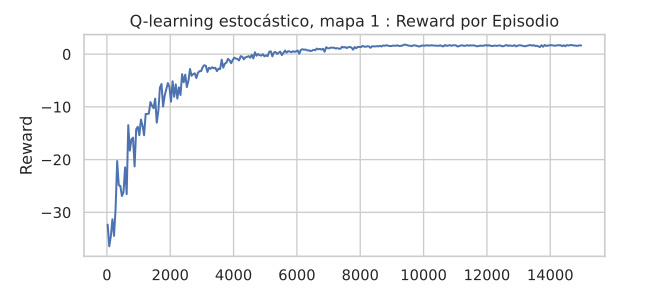

Values plotted in this chart, from the file beside it:
episode, reward, epsilon, done
0, -10.0, 1.0, 1
1, -37.0, 0.9999, 1
2, -18.5, 0.9998, 1
3, -17.5, 0.9997, 1
4, -60.5, 0.9996, 0
5, -37.5, 0.9995, 1
6, -26.0, 0.9994, 1
7, -5.0, 0.9993, 1
8, -36.5, 0.9992, 1
9, -29.0, 0.9991, 1
10, -68.0, 0.999, 1
11, -1.5, 0.9989, 1
12, -25.0, 0.9988, 1
13, -16.5, 0.9987, 1
14, -89.0, 0.9986, 0
15, -4.5, 0.9985, 1
16, -0.5, 0.9984, 1
17, -6.5, 0.9983, 1
18, -41.0, 0.9982, 1
19, -32.0, 0.9981, 1
20, -63.0, 0.998, 0
21, -56.0, 0.9979, 0
22, -12.0, 0.9978, 1
23, -22.5, 0.9977, 1
24, -42.5, 0.9976, 1
25, 0.5, 0.9975, 1
26, -9.0, 0.9974, 1
27, -82.5, 0.9973, 1
28, -30.5, 0.9972, 1
29, -33.5, 0.9971, 1
30, -32.5, 0.997, 1
31, -76.0, 0.9969, 0
32, -67.5, 0.9968, 1
33, -1.5, 0.9967, 1
34, -7.5, 0.9966, 1
35, -18.0, 0.9965, 1
36, -23.5, 0.9964, 1
37, -27.5, 0.9963, 1
38, -45.0, 0.9962, 0
39, -7.5, 0.9961, 1
40, -68.5, 0.996, 0
41, -41.5, 0.9959, 1
42, -76.5, 0.9958, 0
43, -47.0, 0.9957, 1
44, -69.5, 0.9956, 0
45, -0.5, 0.9955, 1
46, -4.0, 0.9954, 1
47, -40.0, 0.9953, 1
48, -11.0, 0.9952, 1
49, -39.0, 0.9951, 1
50, -1.5, 0.995, 1
51, -55.0, 0.9949, 0
52, -27.0, 0.9948, 1
53, -8.0, 0.9947, 1
54, -47.0, 0.9946, 0
55, -52.5, 0.9945, 1
56, -18.0, 0.9944, 1
57, -14.5, 0.9943, 1
58, -34.0, 0.9942, 1
59, -81.0, 0.9941, 0
... 14,940 more rows
